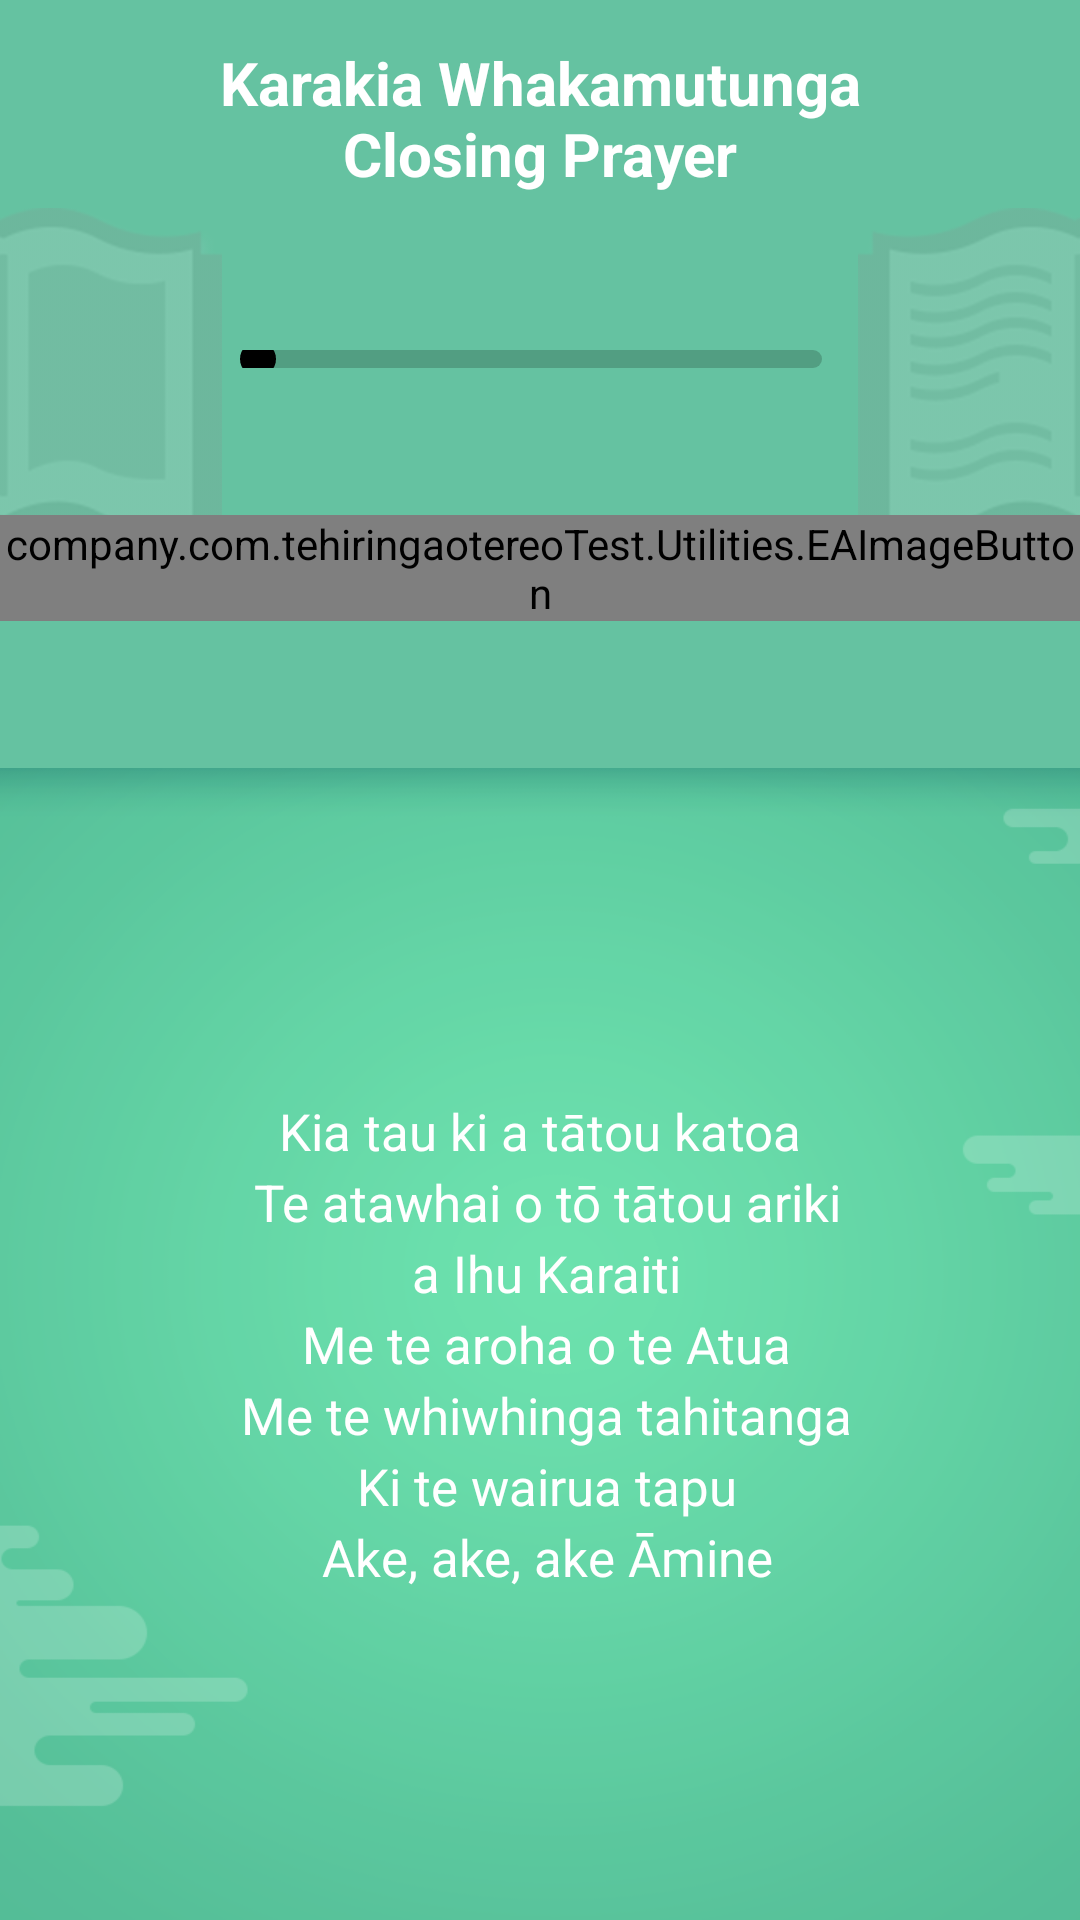

Layout XML and referenced resources for this Android screen:
<!-- AndroidManifest.xml: application theme AppTheme -->
<!-- res/layout/voice_closingprayerplayer.xml -->
<?xml version="1.0" encoding="utf-8"?>
<LinearLayout xmlns:android="http://schemas.android.com/apk/res/android"
    xmlns:app="http://schemas.android.com/apk/res-auto"
    xmlns:tools="http://schemas.android.com/tools"
    android:layout_width="match_parent"
    android:layout_height="match_parent"
    android:orientation="vertical">

    <android.support.constraint.ConstraintLayout
        android:layout_width="match_parent"
        android:layout_height="0dp"
        android:layout_weight="2"
        android:background="@color/mediaPlayerPage_background">

        <ImageView
            android:layout_width="wrap_content"
            android:layout_height="wrap_content"
            android:src="@drawable/songpage_topbackground_leftpic1"
            app:layout_constraintLeft_toLeftOf="parent"
            app:layout_constraintBottom_toBottomOf="parent"
            app:layout_constraintStart_toStartOf="parent"
            app:layout_constraintTop_toTopOf="parent"/>

        <ImageView
            android:layout_width="wrap_content"
            android:layout_height="wrap_content"
            android:src="@drawable/songpage_topbackground_rightpic1"
            app:layout_constraintRight_toRightOf="parent"
            app:layout_constraintBottom_toBottomOf="parent"
            app:layout_constraintEnd_toEndOf="parent"
            app:layout_constraintTop_toTopOf="parent"/>

        <TextView
            android:id="@+id/tv_openingKarakia_title"
            android:layout_width="wrap_content"
            android:layout_height="wrap_content"
            android:layout_marginTop="14dp"
            android:gravity="center"
            android:text="@string/voicePlayerPage_closingPrayerTitle"
            android:textAlignment="center"
            android:textColor="@color/white"
            android:textSize="20sp"
            android:textStyle="bold"
            app:layout_constraintLeft_toLeftOf="parent"
            app:layout_constraintRight_toRightOf="parent"
            app:layout_constraintTop_toTopOf="parent" />

        <SeekBar
            android:id="@+id/sb_playerProgress"
            android:layout_width="220dp"
            android:layout_height="6dp"
            android:layout_marginTop="52dp"
            android:progressDrawable="@drawable/seekbar_progressbar"
            android:thumbTintMode="multiply"
            app:layout_constraintEnd_toEndOf="parent"
            app:layout_constraintLeft_toLeftOf="parent"
            app:layout_constraintRight_toRightOf="parent"
            app:layout_constraintStart_toStartOf="parent"
            app:layout_constraintTop_toBottomOf="@id/tv_openingKarakia_title" />

        <TextView
            android:id="@+id/tv_progressTime"
            android:layout_width="wrap_content"
            android:layout_height="wrap_content"
            android:layout_marginRight="8dp"
            android:textColor="@color/white"
            app:layout_constraintBottom_toBottomOf="@id/sb_playerProgress"
            app:layout_constraintRight_toLeftOf="@id/sb_playerProgress"
            app:layout_constraintTop_toTopOf="@id/sb_playerProgress"
            tools:text="00:11" />

        <TextView
            android:id="@+id/tv_leftTime"
            android:layout_width="wrap_content"
            android:layout_height="wrap_content"
            android:layout_marginLeft="8dp"
            android:textColor="@color/white"
            app:layout_constraintBottom_toBottomOf="@id/sb_playerProgress"
            app:layout_constraintLeft_toRightOf="@id/sb_playerProgress"
            app:layout_constraintTop_toTopOf="@id/sb_playerProgress"
            tools:text="00:25" />

        <company.com.tehiringaotereoTest.Utilities.EAImageButton
            android:id="@+id/ibtn_play"
            android:layout_width="wrap_content"
            android:layout_height="wrap_content"
            android:layout_marginRight="20dp"
            android:background="@null"
            android:src="@drawable/songpage_play_btn_def"
            app:layout_constraintBottom_toBottomOf="@+id/ibtn_pause"
            app:layout_constraintRight_toLeftOf="@+id/ibtn_pause"
            app:layout_constraintTop_toTopOf="@+id/ibtn_pause" />

        <company.com.tehiringaotereoTest.Utilities.EAImageButton
            android:id="@+id/ibtn_pause"
            android:layout_width="wrap_content"
            android:layout_height="wrap_content"
            android:background="@null"
            android:src="@drawable/songpage_pause_btn_def"
            app:layout_constraintBottom_toBottomOf="parent"
            app:layout_constraintLeft_toLeftOf="parent"
            app:layout_constraintRight_toRightOf="parent"
            app:layout_constraintTop_toBottomOf="@+id/sb_playerProgress" />

        <company.com.tehiringaotereoTest.Utilities.EAImageButton
            android:id="@+id/ibtn_stop"
            android:layout_width="wrap_content"
            android:layout_height="wrap_content"
            android:layout_marginLeft="20dp"
            android:background="@null"
            android:src="@drawable/songpage_stop_btn_def"
            app:layout_constraintBottom_toBottomOf="@+id/ibtn_pause"
            app:layout_constraintLeft_toRightOf="@+id/ibtn_pause"
            app:layout_constraintTop_toTopOf="@+id/ibtn_pause" />

    </android.support.constraint.ConstraintLayout>

    <TextView
        android:layout_width="match_parent"
        android:layout_height="0dp"
        android:layout_weight="3"
        android:background="@drawable/songpage_background_img"
        android:gravity="center"
        android:lineSpacingExtra="4dp"
        android:text="@string/closeKarakia"
        android:textAlignment="center"
        android:textColor="@color/white"
        android:textSize="17sp">
    </TextView>


</LinearLayout>
<!-- resources referenced by this layout -->
<resources>
  <color name="mediaPlayerPage_background">#65c2a1</color>
  <color name="white">#ffffff</color>
  <!-- drawable seekbar_progressbar (drawable) -->
  <?xml version="1.0" encoding="utf-8"?>
  <layer-list xmlns:android="http://schemas.android.com/apk/res/android">
      <item>
          <shape android:shape="rectangle">
              <corners android:radius="5dp" />
  
              <gradient
                  android:angle="90"
                  android:endColor="#529e82"
                  android:startColor="#529e82" />
          </shape>
      </item>
      <item>
          <clip>
              <shape android:shape="rectangle">
                  <corners android:radius="5dp" />
  
                  <gradient
                      android:angle="90"
                      android:endColor="@color/main_background_color"
                      android:startColor="@color/main_background_color" />
              </shape>
          </clip>
      </item>
  
  </layer-list>
  <!-- drawable songpage_background_img: png bitmap (drawable-xhdpi, 75043 bytes) -->
  <!-- drawable songpage_pause_btn_def: png bitmap (drawable-xhdpi, 18910 bytes) -->
  <!-- drawable songpage_play_btn_def: png bitmap (drawable-xhdpi, 19075 bytes) -->
  <!-- drawable songpage_stop_btn_def: png bitmap (drawable-xhdpi, 18885 bytes) -->
  <!-- drawable songpage_topbackground_leftpic1: png bitmap (drawable-xhdpi, 23594 bytes) -->
  <!-- drawable songpage_topbackground_rightpic1: png bitmap (drawable-xhdpi, 27282 bytes) -->
  <string name="closeKarakia">Kia tau ki a tātou katoa\n Te atawhai o tō tātou ariki\n a Ihu Karaiti\n Me te aroha o te Atua\n Me te whiwhinga tahitanga\n Ki te wairua tapu\n Ake, ake, ake Āmine</string>
  <string name="voicePlayerPage_closingPrayerTitle">Karakia Whakamutunga\nClosing Prayer</string>
  <style name="AppTheme" parent="Theme.AppCompat.Light.NoActionBar">
          <item name="android:navigationBarColor">@color/navigationBarColor</item>
          <item name="windowNoTitle">true</item>
          <item name="windowActionBar">false</item>
          <item name="android:windowFullscreen">true</item>
          <item name="android:windowContentOverlay">@null</item>
      </style>
  <color name="main_background_color">#93da9f</color>
  <color name="navigationBarColor">#289b72</color>
</resources>
